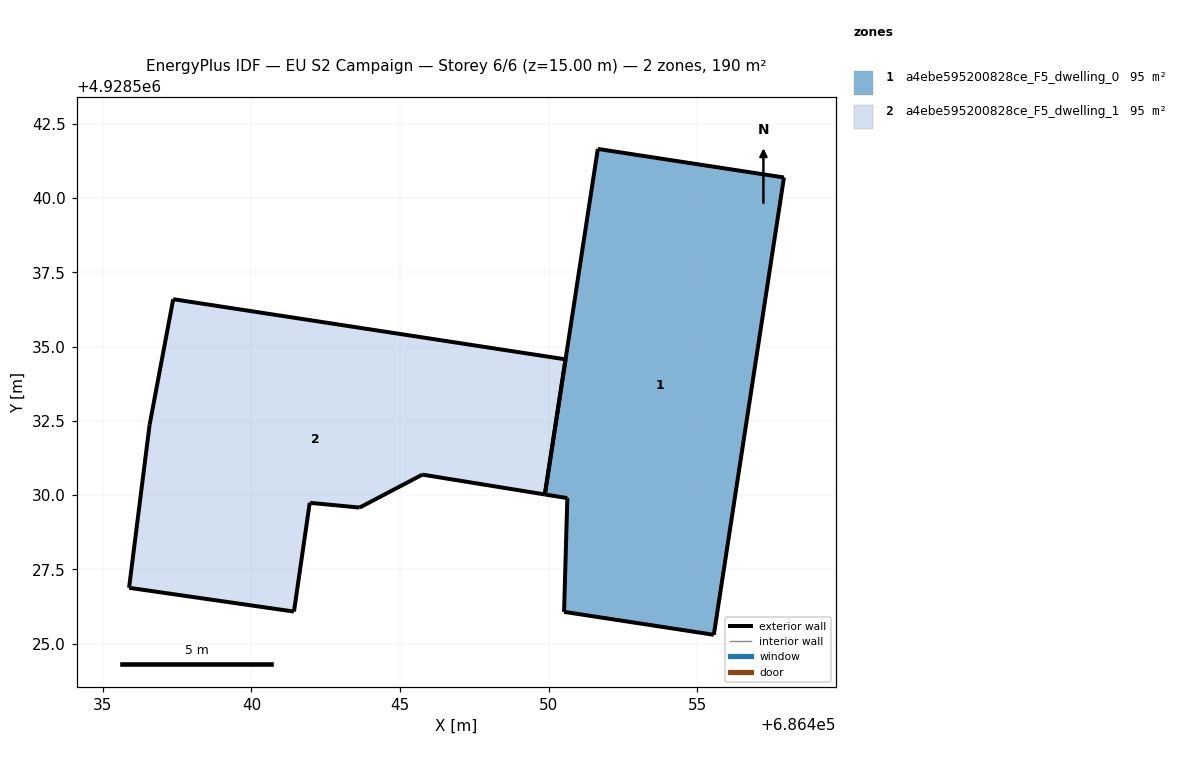
=== STOREY PLAN SPEC (per zone: floor XY polygon, exterior-wall plan segments, windows/doors) ===
zone 1: a4ebe595200828ce_F5_dwelling_0  (94.9 m²)
  floor: (686455.56, 4928525.30) (686457.92, 4928540.69) (686451.66, 4928541.65) (686449.88, 4928530.02) (686450.63, 4928529.90) (686450.52, 4928526.07)
  exterior wall: (686450.52, 4928526.07) – (686450.63, 4928529.90)  [3.8 m]
  exterior wall: (686450.63, 4928529.90) – (686449.88, 4928530.02)  [0.8 m]
  exterior wall: (686449.88, 4928530.02) – (686451.66, 4928541.65)  [11.8 m]
  exterior wall: (686451.66, 4928541.65) – (686457.92, 4928540.69)  [6.3 m]
  exterior wall: (686457.92, 4928540.69) – (686455.56, 4928525.30)  [15.6 m]
  exterior wall: (686455.56, 4928525.30) – (686450.52, 4928526.07)  [5.1 m]
zone 2: a4ebe595200828ce_F5_dwelling_1  (94.9 m²)
  floor: (686449.88, 4928530.02) (686450.57, 4928534.57) (686437.37, 4928536.59) (686436.57, 4928532.36) (686435.88, 4928526.88) (686441.42, 4928526.08) (686441.43, 4928526.08) (686441.96, 4928529.74) (686441.98, 4928529.74) (686443.64, 4928529.58) (686445.75, 4928530.69)
  exterior wall: (686443.64, 4928529.58) – (686441.98, 4928529.74)  [1.7 m]
  exterior wall: (686441.98, 4928529.74) – (686441.96, 4928529.74)  [0.0 m]
  exterior wall: (686441.96, 4928529.74) – (686441.43, 4928526.08)  [3.7 m]
  exterior wall: (686441.43, 4928526.08) – (686441.42, 4928526.08)  [0.0 m]
  exterior wall: (686441.42, 4928526.08) – (686435.88, 4928526.88)  [5.6 m]
  exterior wall: (686435.88, 4928526.88) – (686436.57, 4928532.36)  [5.5 m]
  exterior wall: (686436.57, 4928532.36) – (686437.37, 4928536.59)  [4.3 m]
  exterior wall: (686437.37, 4928536.59) – (686450.57, 4928534.57)  [13.4 m]
  exterior wall: (686450.57, 4928534.57) – (686449.88, 4928530.02)  [4.6 m]
  exterior wall: (686449.88, 4928530.02) – (686445.75, 4928530.69)  [4.2 m]
  exterior wall: (686445.75, 4928530.69) – (686443.64, 4928529.58)  [2.4 m]

=== DERIVED (storey summary) ===
Building: EU S2 Campaign
Storey: 6 of 6  (floor level z = 15.00 m)
Storey gross floor area: 189.7 m²
Zones on this storey: 2
  - a4ebe595200828ce_F5_dwelling_0: floor 94.9 m²; exterior wall 43.4 m (130.1 m²); WWR 0.0%
  - a4ebe595200828ce_F5_dwelling_1: floor 94.9 m²; exterior wall 45.3 m (136.0 m²); WWR 0.0%
Zone adjacency: (none detected)